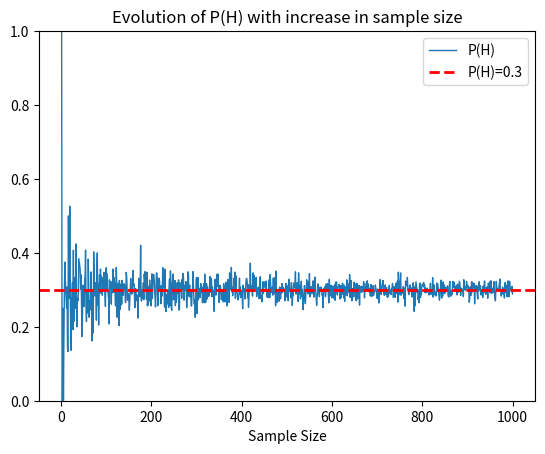

Generate this figure with matplotlib:
# importing the required modules
import random
import matplotlib.pyplot as plt
import pandas as pd

# Sample size used
sample_size = 1000

# Probability of getting heads when tossing the coin
heads_probability = 0.3

# Dataframe identification of the columns used
SAMPLE_SIZE_COLUMN_NAME = 'Sample Size'
HEADS_PROBABILITY_COLUMN_NAME = 'Probability of Heads'
HEADS_COLUMN_NAME = 'P(H)'
TAILS_COLUMN_NAME = 'P(T)'


def plot_tosses(data_frame):
    # Construct and plot the chart
    ax = data_frame.plot(x=SAMPLE_SIZE_COLUMN_NAME,
                         y=[HEADS_COLUMN_NAME],
                         ylim=(0, 1),
                         lw=1,
                         title=f"Evolution of {HEADS_COLUMN_NAME} with increase in sample size")

    ax.axhline(y=data_frame[HEADS_PROBABILITY_COLUMN_NAME].values[0], xmin=0, xmax=data_frame[SAMPLE_SIZE_COLUMN_NAME].values[0],
               color='r', linestyle='--', lw=2, label=f"{HEADS_COLUMN_NAME}={data_frame[HEADS_PROBABILITY_COLUMN_NAME].values[0]}")

    plt.legend()
    plt.show()


def simulate_tosses(sample_size, heads_probability):
    # toss a coin sample_size times and save the count obtained for each coin side in a dictionary, for each size
    results = []
    for current_sample_size in range(1, sample_size + 1):
        results_for_size = {
            SAMPLE_SIZE_COLUMN_NAME: current_sample_size,
            HEADS_PROBABILITY_COLUMN_NAME: heads_probability,
            HEADS_COLUMN_NAME: 0,
            TAILS_COLUMN_NAME: 0,
        }
        for y in range(1, current_sample_size + 1):
            toss_result = coin_toss(heads_probability)
            if(toss_result == HEADS_COLUMN_NAME):
                results_for_size[HEADS_COLUMN_NAME] += 1
            else:
                results_for_size[TAILS_COLUMN_NAME] += 1

        # convert the count to a probability
        results_for_size[HEADS_COLUMN_NAME] = results_for_size[HEADS_COLUMN_NAME] / \
            current_sample_size
        results_for_size[TAILS_COLUMN_NAME] = results_for_size[TAILS_COLUMN_NAME] / \
            current_sample_size

        # append the results for this sample size to the list of all results
        results.append(results_for_size)

    # return as a dataframe for easier plotting
    return pd.DataFrame(results)


def coin_toss(heads_probability):
    # Throw exception if an invalid probability for the toss is provided
    if heads_probability < 0 or heads_probability > 1:
        raise Exception("Invalid probability value (must be between 0 and 1")

    # Create a random probability value to use in this toss
    randomProbability = random.uniform(0, 1)

    # Compare with the provided probability to simulate a toss
    if(randomProbability <= heads_probability):
        return HEADS_COLUMN_NAME
    else:
        return TAILS_COLUMN_NAME


# Simulate the tosses with the values suggested by the author
tosses = simulate_tosses(sample_size, heads_probability)
# print(tosses)

# Plot the results of the simulation
plot_tosses(tosses)
